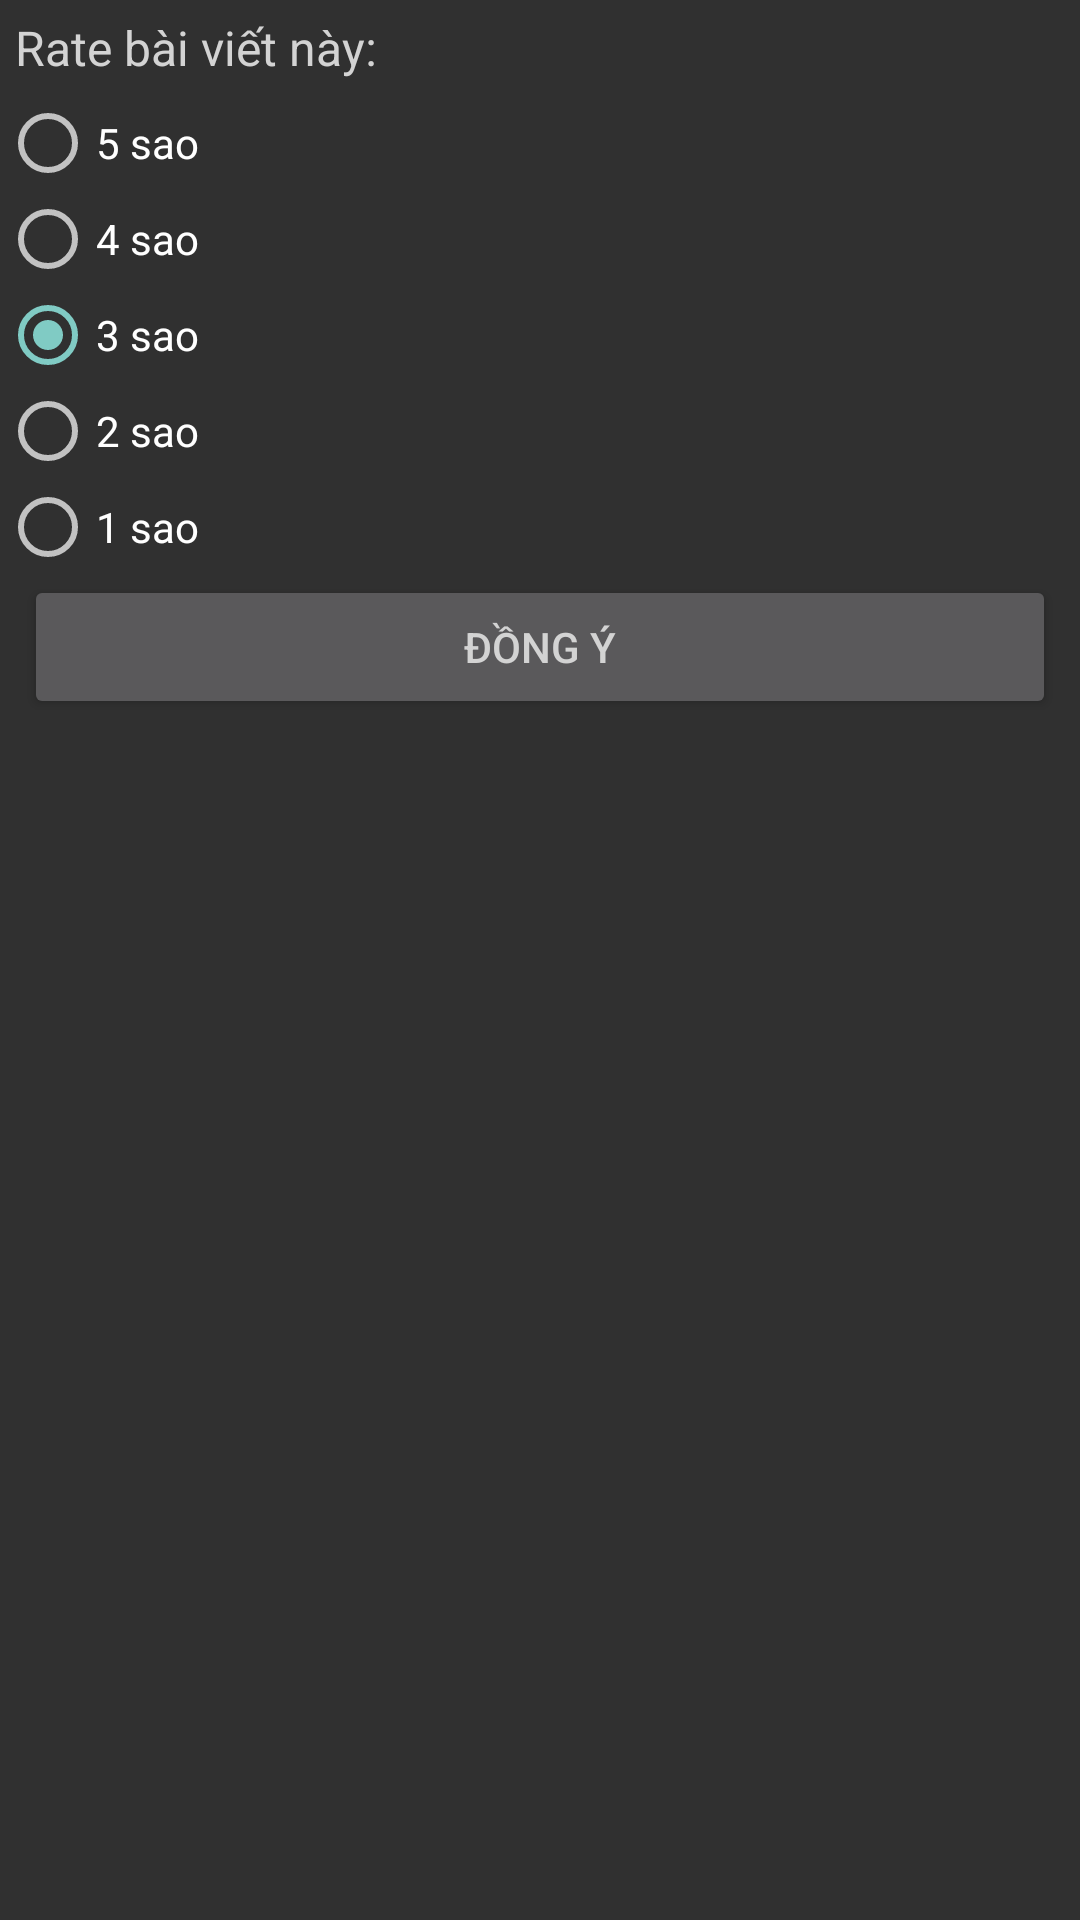

Here is an Android app screen rendered from its layout file. Give the layout XML and the strings, colors and styles it references.
<!-- AndroidManifest.xml: application theme AppTheme -->
<!-- res/layout/rating_dialog.xml -->
<?xml version="1.0" encoding="utf-8"?>
<LinearLayout xmlns:android="http://schemas.android.com/apk/res/android"
    android:layout_width="match_parent"
    android:layout_height="match_parent"
    android:orientation="vertical" >

    <LinearLayout
        android:layout_width="match_parent"
        android:layout_height="wrap_content"
        android:orientation="vertical">

        <TextView
            android:id="@+id/txtTitle"
            android:layout_width="match_parent"
            android:layout_height="wrap_content"
            android:text="Rate bài viết này:"
            android:layout_marginTop="5dp"
            android:layout_marginLeft="5dp"
            android:layout_marginBottom="5dp"
            android:textSize="16sp"
        />
        <RadioGroup
            android:layout_width="match_parent"
            android:layout_height="wrap_content" android:orientation="vertical">
        <RadioButton
            android:text="@string/five_star"
            android:layout_width="match_parent"
            android:layout_height="wrap_content"
            android:id="@+id/rating5"/>
        <RadioButton
            android:text="@string/four_star"
            android:layout_width="match_parent"
            android:layout_height="wrap_content"
            android:id="@+id/rating4"/>
        <RadioButton
            android:text="@string/three_star"
            android:layout_width="match_parent"
            android:layout_height="wrap_content"
            android:checked="true"
            android:id="@+id/rating3"/>
        <RadioButton
            android:text="@string/two_star"
            android:layout_width="match_parent"
            android:layout_height="wrap_content"
            android:id="@+id/rating2"/>
        <RadioButton
            android:text="@string/one_star"
            android:layout_width="match_parent"
            android:layout_height="wrap_content"
            android:id="@+id/rating1"/>
        </RadioGroup>
        <LinearLayout
            android:layout_width="fill_parent"
            android:layout_height="wrap_content"
            android:orientation="horizontal"
            >
            <Button
                android:id="@+id/btnGo"
                android:layout_width="80dp"
                android:layout_weight="1"
                android:layout_height="wrap_content"
                android:layout_marginRight="8dp"
                android:layout_marginLeft="8dp"
                android:text="@string/agree" />
        </LinearLayout>
    </LinearLayout>
</LinearLayout>
<!-- resources referenced by this layout -->
<resources>
  <string name="agree">Đồng ý</string>
  <string name="five_star">5 sao</string>
  <string name="four_star">4 sao</string>
  <string name="one_star">1 sao</string>
  <string name="three_star">3 sao</string>
  <string name="two_star">2 sao</string>
  <style name="AppTheme" parent="AppBaseTheme">
          
          <item name="android:textColor">@color/light_gray</item>
      </style>
  <style name="AppBaseTheme" parent="Theme.AppCompat.NoActionBar">
          
      </style>
  <color name="light_gray">#D3D3D3</color>
</resources>
